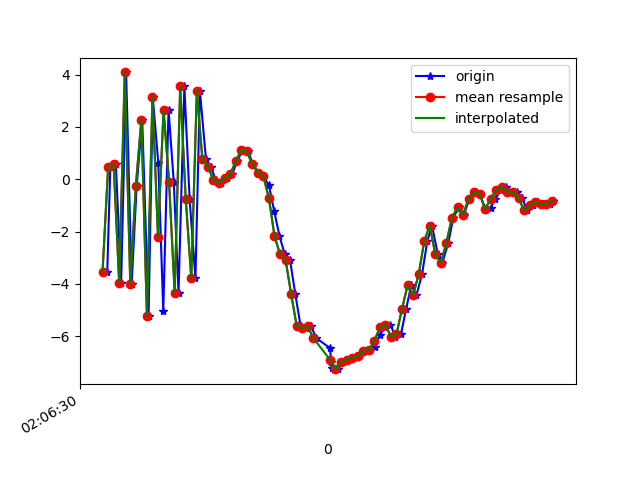

Source data for this figure (header and first rows):
1618193190997, 888853956799793, -3.5381904, -0.39669394, 5.982999
1618193191008, 888853976030563, 0.4519, 0.5504, -7.647
1618193191028, 888853995261333, 0.5788, 0.557, 8.422
1618193191047, 888854014492103, -3.956, -0.6155, -6.222
1618193191065, 888854033722873, 4.084, 1.207, 2.078
1618193191085, 888854052953643, -3.998, -0.5637, 4.152
1618193191103, 888854072184413, -0.2617, 0.4283, -7.664
1618193191123, 888854091415183, 2.285, 1.137, 7.237
1618193191146, 888854110645953, -5.234, -0.5643, -1.04
1618193191161, 888854129876723, 3.148, 1.312, -4.943
1618193191181, 888854149107493, 0.6287, 0.7712, 8.287
1618193191199, 888854168338263, -5.036, -0.3562, -3.418
1618193191218, 888854187569033, 2.649, 1.394, -3.392
1618193191237, 888854206799803, -0.1229, 0.5003, 8.301
1618193191254, 888854226030573, -4.331, -0.4927, -5.221
1618193191275, 888854245261343, 3.552, 1.33, -1.795
1618193191294, 888854264492113, -0.7644, -0.02593, 7.711
1618193191315, 888854283722883, -3.783, -0.6791, -6.372
1618193191331, 888854302953653, 3.376, 1.362, -1.258
1618193191353, 888854322184423, 0.761, 0.5333, 6.011
1618193191370, 888854341415193, 0.4838, 0.4636, 2.33
1618193191389, 888854360645963, -0.04323, 0.4404, 0.7229
1618193191408, 888854379876733, -0.1287, 0.4109, 0.6164
1618193191427, 888854399107503, 0.03768, 0.4144, 1.263
1618193191447, 888854418338273, 0.1848, 0.4008, 2.348
1618193191465, 888854437569043, 0.6816, 0.9197, 3.403
1618193191485, 888854456799813, 1.113, -0.2294, 5.329
1618193191505, 888854476030583, 1.073, -2.03, 7.063
1618193191522, 888854495261353, 0.5731, -1.385, 7.816
1618193191542, 888854514492123, 0.2589, -0.442, 8.106
1618193191560, 888854533722893, 0.1068, -0.8063, 8.463
1618193191580, 888854552953663, -0.2304, -2.008, 8.795
1618193191599, 888854572184433, -1.22, -3.119, 8.743
1618193191618, 888854591415203, -2.168, -3.453, 8.257
1618193191637, 888854610645973, -2.865, -3.494, 7.315
1618193191656, 888854629876743, -3.08, -3.648, 6.356
1618193191675, 888854649107513, -4.376, -4.141, 5.008
1618193191694, 888854668338283, -5.6, -3.381, 2.836
1618193191713, 888854687569053, -5.69, -2.266, 0.3297
1618193191732, 888854706799823, -5.621, -1.943, -1.608
1618193191751, 888854726030593, -6.07, -1.998, -2.414
1618193191800, 888854745261363, -6.45, -1.352, -3.468
1618193191805, 888854764492133, -7.001, -1.069, -4.524
1618193191807, 888854783722903, -7.22, -0.62, -5.488
1618193191829, 888854803074905, -7.257, -0.09294, -6.058
1618193191848, 888854822305675, -6.972, 0.3575, -6.295
1618193191866, 888854841536445, -6.894, 0.7145, -6.456
1618193191883, 888854860767215, -6.816, 0.9279, -6.713
1618193191903, 888854879997985, -6.745, 1.151, -6.531
1618193191922, 888854899228755, -6.575, 0.8414, -5.732
1618193191942, 888854918459525, -6.537, 0.6183, -5.06
1618193191961, 888854937690295, -6.392, 0.7064, -4.577
1618193191979, 888854956921065, -5.963, 0.5245, -4.115
1618193191999, 888854976151835, -5.664, -0.06758, -3.891
1618193192018, 888854995382605, -5.55, -0.3981, -3.477
1618193192036, 888855014613375, -6.015, -0.8218, -2.665
1618193192056, 888855033844145, -5.923, -0.8358, -2.059
1618193192075, 888855053074915, -4.946, -0.7669, -2.452
1618193192093, 888855072305685, -4.049, -0.5333, -2.154
1618193192112, 888855091536455, -4.427, -1.344, 0.9043
1618193192132, 888855110767225, -3.633, -0.6118, 1.328
... 25 more rows
